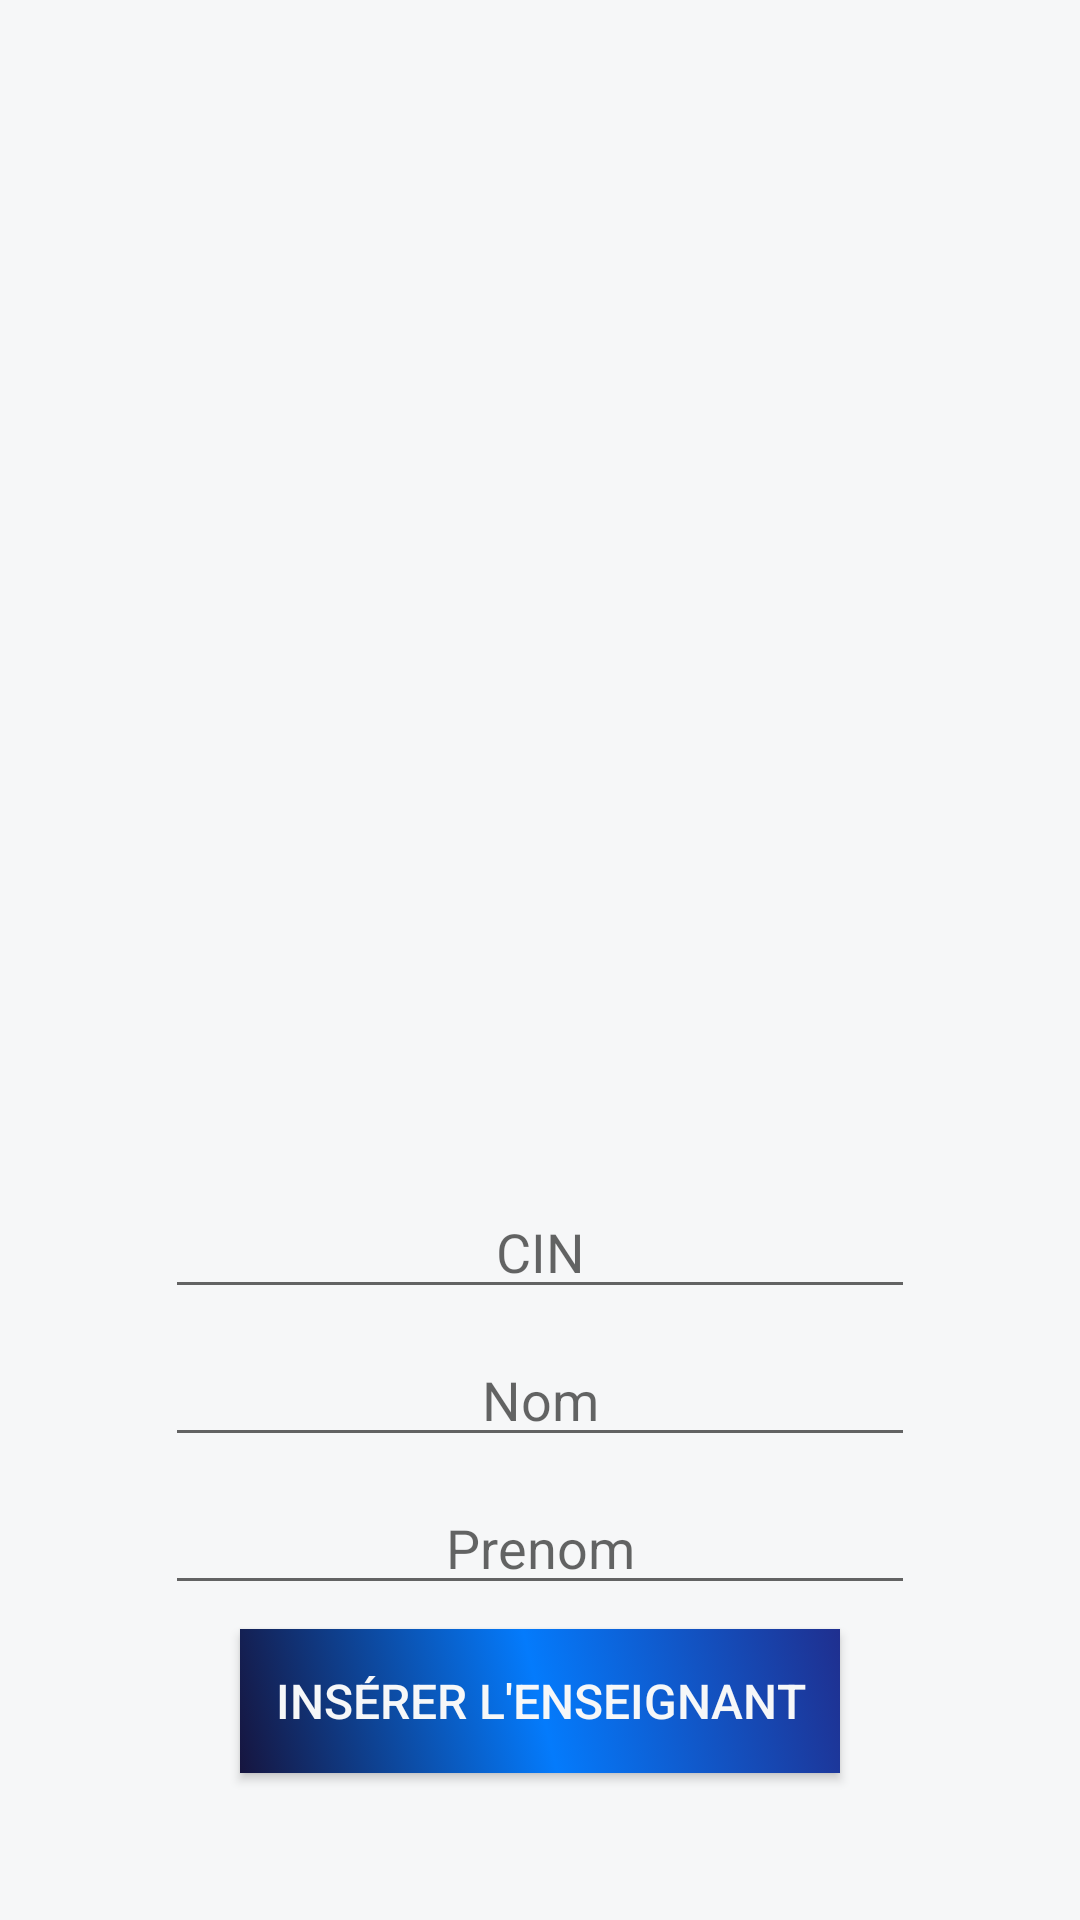

The Android layout XML behind this screen, and the referenced resources:
<!-- AndroidManifest.xml: application theme AppTheme -->
<!-- res/layout/insert_ens.xml -->
<?xml version="1.0" encoding="utf-8"?>
<android.support.constraint.ConstraintLayout
    xmlns:android="http://schemas.android.com/apk/res/android"
    xmlns:app="http://schemas.android.com/apk/res-auto"
    xmlns:tools="http://schemas.android.com/tools"
    android:layout_width="match_parent"
    android:layout_height="match_parent"
    android:background="@color/colorTango">


    <android.support.constraint.ConstraintLayout
        android:layout_width="match_parent"
        android:layout_height="237dp"
        android:layout_marginBottom="8dp"
        android:layout_marginEnd="8dp"
        android:layout_marginStart="8dp"
        android:layout_marginTop="8dp"
        android:background="@color/colorTango"
        app:layout_constraintBottom_toBottomOf="parent"
        app:layout_constraintEnd_toEndOf="parent"
        app:layout_constraintHorizontal_bias="0.0"
        app:layout_constraintStart_toStartOf="parent"
        app:layout_constraintTop_toTopOf="parent"
        app:layout_constraintVertical_bias="1.0">

        <EditText
            android:id="@+id/prenom_ens"
            android:layout_width="250dp"
            android:layout_height="wrap_content"
            android:layout_marginEnd="8dp"
            android:layout_marginStart="8dp"
            android:layout_marginTop="8dp"
            android:ems="10"
            android:gravity="center"
            android:hint="@string/prenom"
            android:inputType="text"
            app:layout_constraintEnd_toEndOf="parent"
            app:layout_constraintStart_toStartOf="parent"
            app:layout_constraintTop_toBottomOf="@+id/nom_ens"
            android:textColor="@color/colorPrimary"/>

        <EditText
            android:id="@+id/nom_ens"
            android:layout_width="250dp"
            android:layout_height="wrap_content"
            android:layout_marginEnd="8dp"
            android:layout_marginStart="8dp"
            android:layout_marginTop="8dp"
            android:ems="10"
            android:gravity="center"
            android:hint="@string/nom"
            android:inputType="text"
            app:layout_constraintEnd_toEndOf="parent"
            app:layout_constraintStart_toStartOf="parent"
            app:layout_constraintTop_toBottomOf="@+id/cin_ens"
            android:textColor="@color/colorPrimary"/>

        <EditText
            android:id="@+id/cin_ens"
            android:layout_width="250dp"
            android:layout_height="wrap_content"
            android:layout_marginEnd="8dp"
            android:layout_marginStart="8dp"
            android:ems="10"
            android:gravity="center"
            android:hint="@string/cin"
            android:inputType="number"
            app:layout_constraintEnd_toEndOf="parent"
            app:layout_constraintStart_toStartOf="parent"
            tools:ignore="MissingConstraints"
            tools:layout_editor_absoluteY="0dp"
            android:textColor="@color/colorPrimary"/>

        <Button
            android:id="@+id/insérer_enseignant"
            android:layout_width="200dp"
            android:layout_height="wrap_content"
            android:layout_marginEnd="8dp"
            android:layout_marginStart="8dp"
            android:layout_marginTop="8dp"
            android:background="@drawable/buanim"
            android:text="@string/insert_ens"
            android:textColor="@color/colorTango"
            android:textSize="16sp"
            app:layout_constraintEnd_toEndOf="parent"
            app:layout_constraintStart_toStartOf="parent"
            app:layout_constraintTop_toBottomOf="@+id/prenom_ens" />

    </android.support.constraint.ConstraintLayout>
</android.support.constraint.ConstraintLayout>
<!-- resources referenced by this layout -->
<resources>
  <color name="colorPrimary">#1f2f8f</color>
  <color name="colorTango">#f6f7f8</color>
  <!-- drawable buanim (drawable) -->
  <?xml version="1.0" encoding="utf-8"?>
  <selector xmlns:android="http://schemas.android.com/apk/res/android">
  <item android:state_pressed="true">
      <shape xmlns:android="http://schemas.android.com/apk/res/android"
          android:shape="rectangle">
          <gradient
              android:startColor="@color/colorPrimary"
              android:endColor="@color/colorPrimaryDark"
              android:angle="45"/>
          <padding android:left="6dp"
              android:right="6dp"
              android:top="6dp"
              android:bottom="6dp"/>
          <corners android:radius="20dp"/>
  
      </shape>
  </item>
      <item>
          <shape xmlns:android="http://schemas.android.com/apk/res/android"
              android:shape="rectangle">
              <gradient
                  android:startColor="@color/colorPrimaryDark"
                  android:centerColor="@color/colorPine"
                  android:endColor="@color/colorPrimary"
                  android:angle="45"/>
              <padding android:left="6dp"
                  android:right="6dp"
                  android:top="6dp"
                  android:bottom="6dp"/>
  
  
          </shape>
      </item>
  </selector>
  <string name="cin">CIN</string>
  <string name="insert_ens">Insérer l\'enseignant</string>
  <string name="nom">Nom</string>
  <string name="prenom">Prenom</string>
  <style name="AppTheme" parent="Theme.AppCompat.Light.NoActionBar">
          
          <item name="colorPrimary">@color/colorPrimary</item>
          <item name="colorPrimaryDark">@color/colorPrimaryDark</item>
          <item name="colorAccent">@color/colorAccent</item>
      </style>
  <color name="colorPrimaryDark">#16153f</color>
  <color name="colorPine">#047bfc</color>
  <color name="colorAccent">#102cff</color>
</resources>
